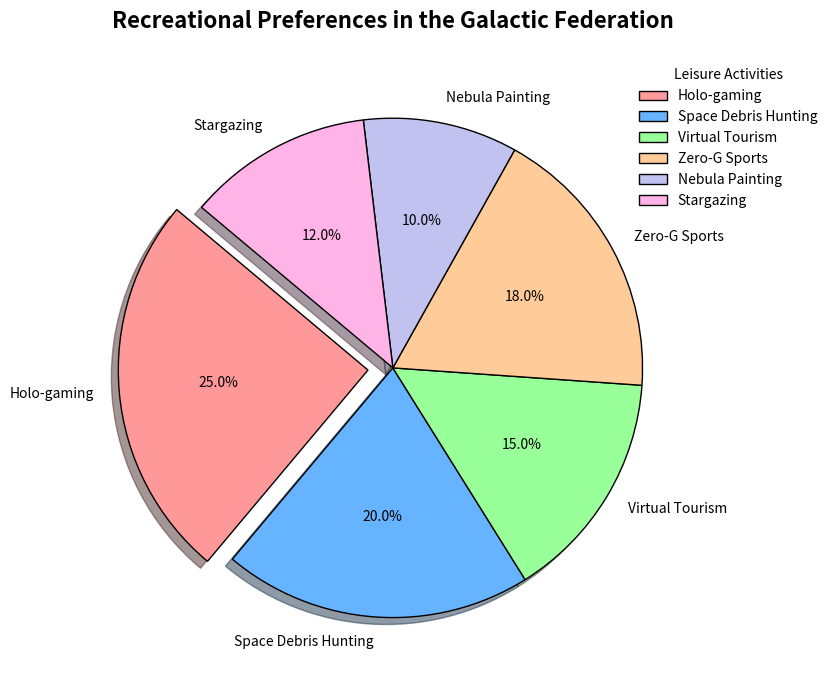

This figure's Python source:
import matplotlib.pyplot as plt

# Backstory:
# The Galactic Federation conducted a survey on the popularity of different leisure activities 
# among interplanetary travelers. This survey will help determine the focus areas for future 
# recreational facilities in various space stations.

# Leisure activities and their popularity percentages
activities = [
    "Holo-gaming", 
    "Space Debris Hunting", 
    "Virtual Tourism", 
    "Zero-G Sports", 
    "Nebula Painting", 
    "Stargazing"
]
popularity_percentages = [25, 20, 15, 18, 10, 12]

# Colors for each activity
colors = ['#ff9999', '#66b3ff', '#99ff99', '#ffcc99', '#c2c2f0', '#ffb3e6']

# Exploring the distribution of leisure activities
fig, ax1 = plt.subplots(figsize=(10, 7))

ax1.pie(popularity_percentages, labels=activities, autopct='%1.1f%%', startangle=140, colors=colors,
       explode=[0.1, 0, 0, 0, 0, 0], shadow=True, wedgeprops=dict(edgecolor='black'))

ax1.set_title("Recreational Preferences in the Galactic Federation", fontsize=16, fontweight='bold', pad=20)

# Create a legend
plt.legend(activities, title="Leisure Activities", loc="upper right", bbox_to_anchor=(1.2, 1), frameon=False)

# Adjust layout to prevent overlap
plt.tight_layout()

# Display the chart
plt.show()
